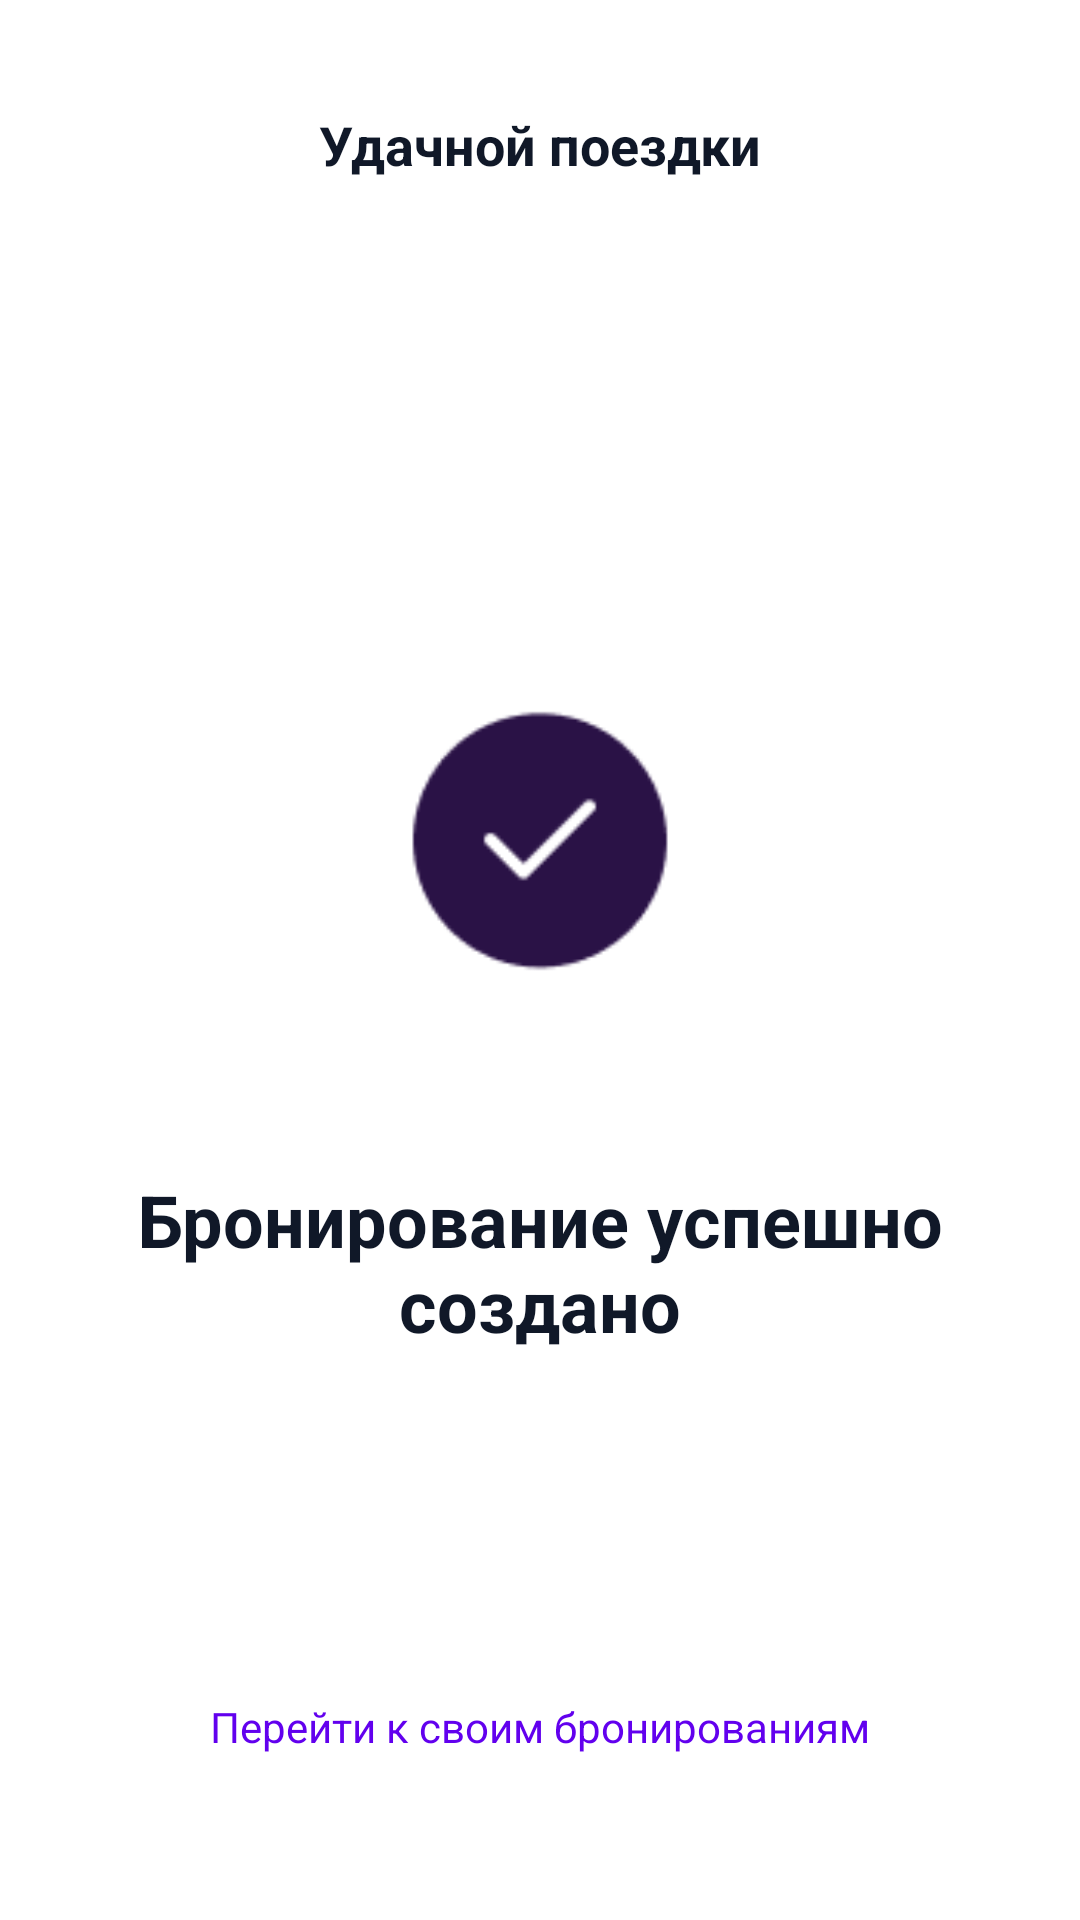

This screen was rendered from an Android layout file. Write that file and the resources it references.
<!-- AndroidManifest.xml: application theme Theme.MyApplication -->
<!-- res/layout/activity_success_booking.xml -->
<?xml version="1.0" encoding="utf-8"?>
<androidx.constraintlayout.widget.ConstraintLayout
    xmlns:android="http://schemas.android.com/apk/res/android"
    xmlns:app="http://schemas.android.com/apk/res-auto"
    android:id="@+id/clSuccessBooking"
    android:layout_width="match_parent"
    android:layout_height="match_parent"
    android:padding="16dp">

    
    <TextView
        android:id="@+id/tvTopMessage"
        android:layout_width="0dp"
        android:layout_height="wrap_content"
        android:text="Удачной поездки"
        android:textSize="18sp"
        android:textStyle="bold"
        android:textColor="#101828"
        android:gravity="center"
        app:layout_constraintTop_toTopOf="parent"
        app:layout_constraintStart_toStartOf="parent"
        app:layout_constraintEnd_toEndOf="parent"
        android:layout_marginTop="20dp"/>

    
    <ImageView
        android:id="@+id/ivSuccessPicture"
        android:layout_width="100dp"
        android:layout_height="100dp"
        android:src="@drawable/ic_success"
        android:contentDescription="Фото профиля"
        app:layout_constraintTop_toBottomOf="@id/tvTopMessage"
        app:layout_constraintStart_toStartOf="parent"
        app:layout_constraintEnd_toEndOf="parent"
        android:layout_marginTop="170dp"
        android:layout_marginBottom="16dp"/>

    

    
    <TextView
        android:id="@+id/tvSuccessMessage"
        android:layout_width="0dp"
        android:layout_height="wrap_content"
        android:layout_marginTop="60dp"
        android:gravity="center"
        android:text="Бронирование успешно создано"
        android:textColor="#101828"
        android:textSize="24sp"
        android:textStyle="bold"
        app:layout_constraintEnd_toEndOf="parent"
        app:layout_constraintHorizontal_bias="0.0"
        app:layout_constraintStart_toStartOf="parent"
        app:layout_constraintTop_toBottomOf="@id/ivSuccessPicture" />

    <LinearLayout
        android:id="@+id/llBottomNavigation"
        android:layout_width="0dp"
        android:layout_height="wrap_content"
        android:orientation="vertical"
        app:layout_constraintBottom_toBottomOf="parent"
        app:layout_constraintStart_toStartOf="parent"
        app:layout_constraintEnd_toEndOf="parent"
        android:layout_marginBottom="16dp">

        
        <TextView
            android:id="@+id/tvGoToBookings"
            android:layout_width="wrap_content"
            android:layout_height="wrap_content"
            android:text="Перейти к своим бронированиям"
            android:textSize="14sp"
            android:textColor="@color/purple_500"
            android:clickable="true"
            android:focusable="true"
            android:layout_gravity="center"/>

        
        <Button
            android:id="@+id/btnHome"
            android:layout_width="match_parent"
            android:layout_height="wrap_content"
            android:text="Далее"
            android:textColor="@android:color/white"
            android:backgroundTint="@color/purple_500"
            app:cornerRadius="16dp"
            android:layout_marginTop="16dp"/>
    </LinearLayout>

</androidx.constraintlayout.widget.ConstraintLayout>
<!-- resources referenced by this layout -->
<resources>
  <!-- drawable ic_success: png bitmap (drawable, 1964 bytes) -->
  <!-- not gathered from this repository: default colours our renderer supplied (Android Studio template values) -->
  <color name="purple_500">#FF6200EE</color>
</resources>
